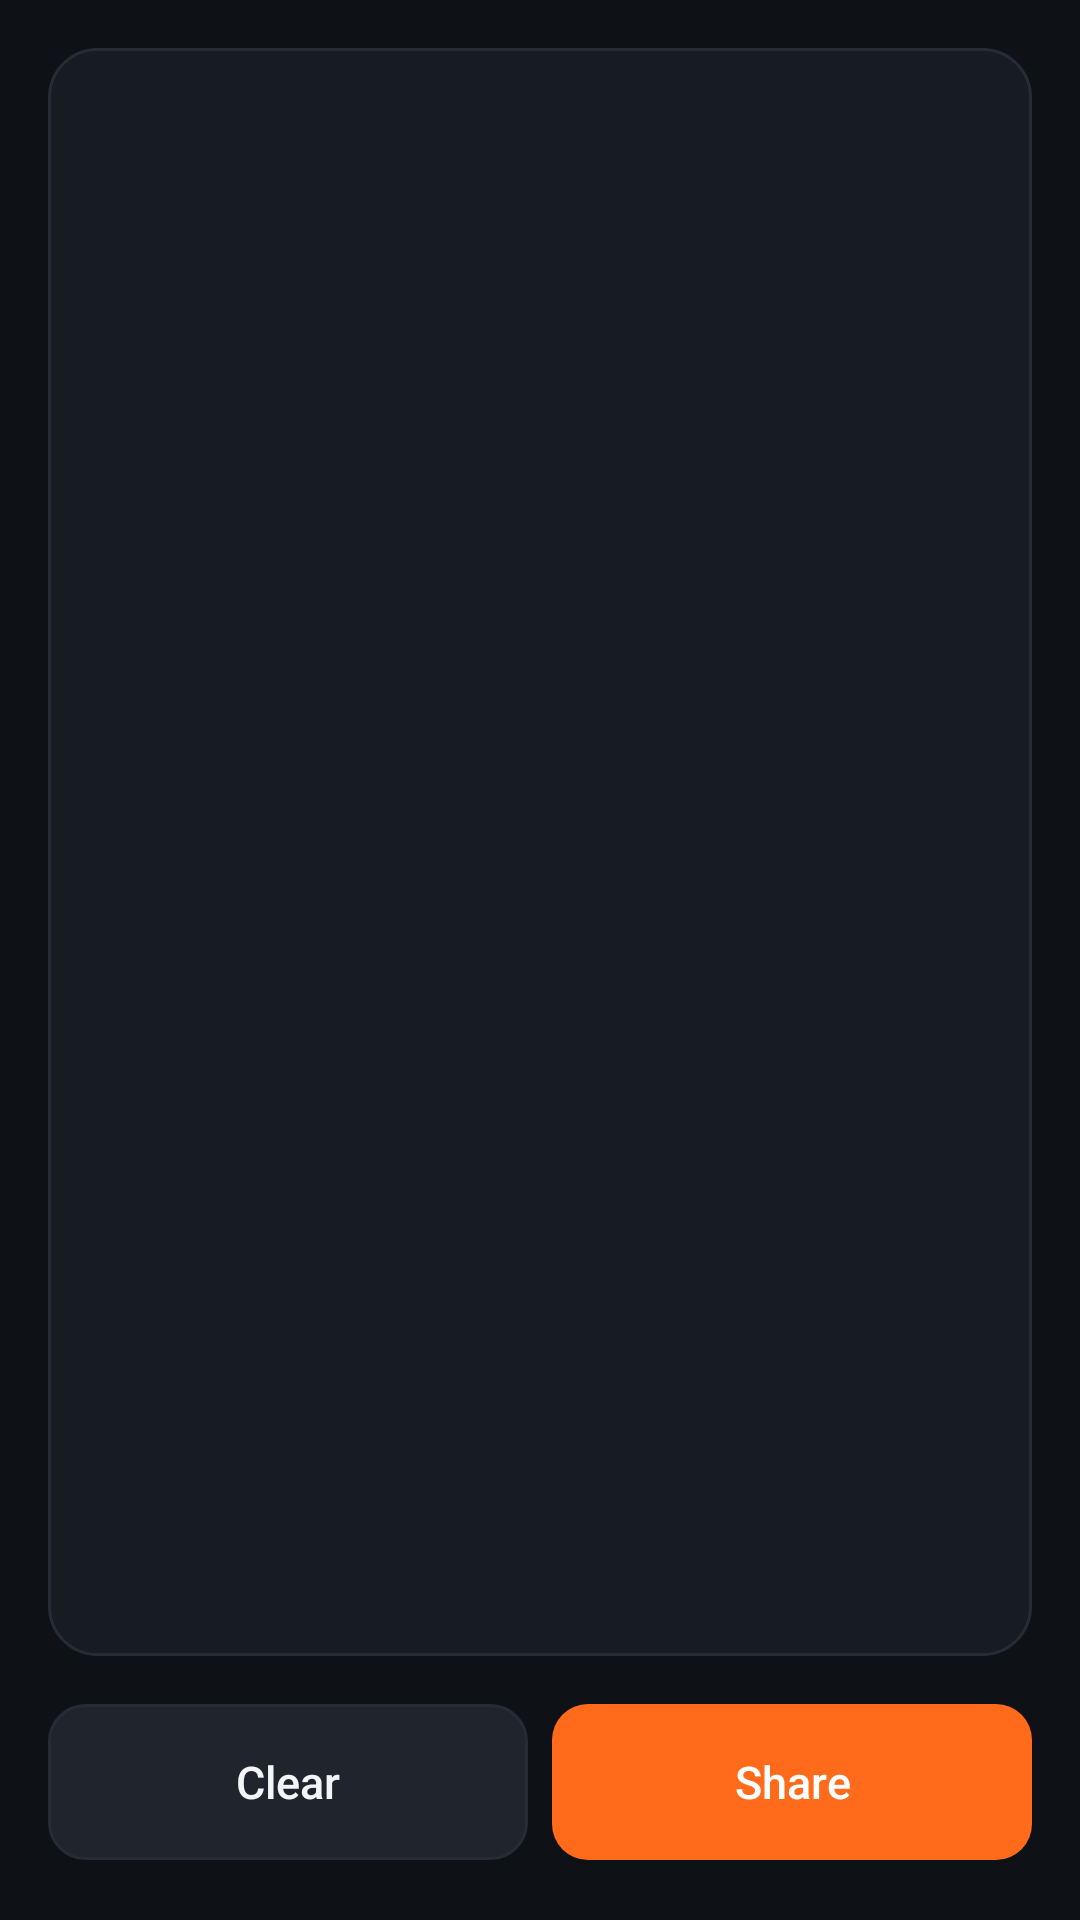

Produce the Android XML layout that renders to this screen, including the resource entries it uses.
<!-- AndroidManifest.xml: application theme Theme.MpsDiag -->
<!-- res/layout/activity_log.xml -->
<?xml version="1.0" encoding="utf-8"?>
<LinearLayout xmlns:android="http://schemas.android.com/apk/res/android"
    android:layout_width="match_parent"
    android:layout_height="match_parent"
    android:orientation="vertical"
    android:padding="@dimen/screen_padding">

    <ScrollView
        android:id="@+id/logScroll"
        style="@style/Card"
        android:layout_width="match_parent"
        android:layout_height="0dp"
        android:layout_weight="1">

        <TextView
            android:id="@+id/logText"
            style="@style/Text.Secondary"
            android:layout_width="match_parent"
            android:layout_height="wrap_content"
            android:fontFamily="monospace"
            android:textIsSelectable="true" />
    </ScrollView>

    <LinearLayout
        android:layout_width="match_parent"
        android:layout_height="wrap_content"
        android:orientation="horizontal">

        <Button
            android:id="@+id/clearButton"
            style="@style/Button.Secondary"
            android:layout_width="0dp"
            android:layout_height="wrap_content"
            android:layout_marginEnd="@dimen/gap_small"
                    android:layout_weight="1"
            android:text="@string/clear_log" />

        <Button
            android:id="@+id/shareButton"
            style="@style/Button.Primary"
            android:layout_width="0dp"
            android:layout_height="wrap_content"
            android:layout_weight="1"
            android:text="@string/share_log" />
    </LinearLayout>
</LinearLayout>
<!-- resources referenced by this layout -->
<resources>
  <dimen name="gap_small">8dp</dimen>
  <dimen name="screen_padding">16dp</dimen>
  <string name="clear_log">Clear</string>
  <string name="share_log">Share</string>
  <style name="Card">
          <item name="android:background">@drawable/bg_card</item>
          <item name="android:padding">@dimen/card_padding</item>
          <item name="android:layout_marginBottom">@dimen/gap</item>
      </style>
  <style name="Text.Secondary" parent="android:TextAppearance.Material.Body1">
          <item name="android:textColor">@color/text_secondary</item>
          <item name="android:textSize">@dimen/text_small</item>
      </style>
  <!-- drawable bg_button_primary (drawable) -->
  <?xml version="1.0" encoding="utf-8"?>
  <ripple xmlns:android="http://schemas.android.com/apk/res/android" android:color="@color/ripple">
      <item>
          <selector>
              <item android:state_enabled="false">
                  <shape><solid android:color="@color/bg_card_raised" /><corners android:radius="@dimen/button_radius" /></shape>
              </item>
              <item>
                  <shape><solid android:color="@color/brand_primary" /><corners android:radius="@dimen/button_radius" /></shape>
              </item>
          </selector>
      </item>
  </ripple>
  <dimen name="text_body">15sp</dimen>
  <!-- drawable bg_button_secondary (drawable) -->
  <?xml version="1.0" encoding="utf-8"?>
  <ripple xmlns:android="http://schemas.android.com/apk/res/android" android:color="@color/ripple">
      <item>
          <shape>
              <solid android:color="@color/bg_card_raised" />
              <stroke android:width="1dp" android:color="@color/stroke" />
              <corners android:radius="@dimen/button_radius" />
          </shape>
      </item>
  </ripple>
  <!-- drawable bg_card (drawable) -->
  <?xml version="1.0" encoding="utf-8"?>
  <shape xmlns:android="http://schemas.android.com/apk/res/android">
      <solid android:color="@color/bg_card" />
      <stroke android:width="1dp" android:color="@color/stroke" />
      <corners android:radius="@dimen/card_radius" />
  </shape>
  <dimen name="card_padding">16dp</dimen>
  <dimen name="gap">12dp</dimen>
  <color name="text_secondary">#9AA3AE</color>
  <dimen name="text_small">13sp</dimen>
  <color name="bg_window">#0E1116</color>
  <color name="brand_primary">#FF6B1A</color>
  <color name="text_primary">#F3F5F7</color>
  <style name="ActionBar" parent="android:Widget.Material.ActionBar.Solid">
          <item name="android:background">@color/bg_window</item>
          <item name="android:elevation">0dp</item>
          <item name="android:titleTextStyle">@style/ActionBar.Title</item>
      </style>
  <style name="Dialog" parent="android:Theme.Material.Dialog.Alert">
          <item name="android:colorAccent">@color/brand_primary</item>
          <item name="android:colorBackground">@color/bg_card_raised</item>
          <item name="android:textColorPrimary">@color/text_primary</item>
      </style>
  <color name="ripple">#33FFFFFF</color>
  <color name="bg_card_raised">#1F242D</color>
  <dimen name="button_radius">12dp</dimen>
  <color name="stroke">#262C36</color>
  <color name="bg_card">#171B22</color>
  <dimen name="card_radius">16dp</dimen>
  <style name="ActionBar.Title" parent="android:TextAppearance.Material.Widget.ActionBar.Title">
          <item name="android:textColor">@color/text_primary</item>
          <item name="android:fontFamily">sans-serif-medium</item>
      </style>
</resources>
